Labelled photos from "Eye3", an image-classification folder in sirinapha0262/b. The possible labels are: central serous chorioretinopathy color fundus, diabetic retinopathy, disc edema, glaucoma, healthy, macular scar, myopia, pterygium, retinal detachment, retinitis pigmentosa.

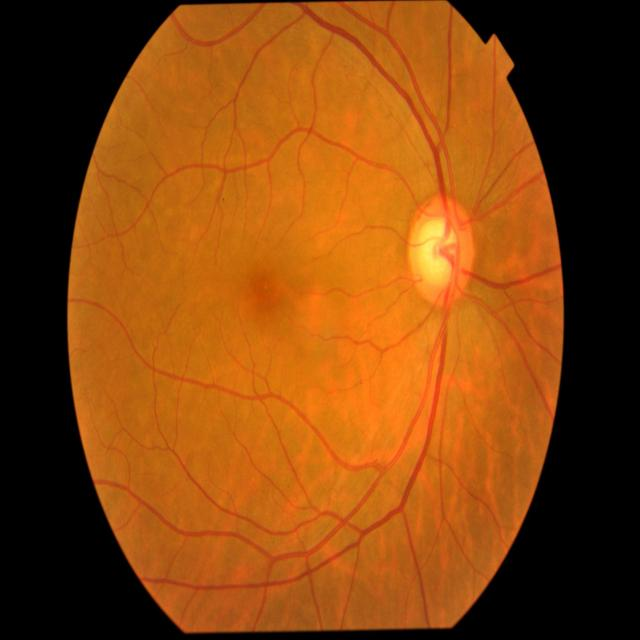
Label: macular scar

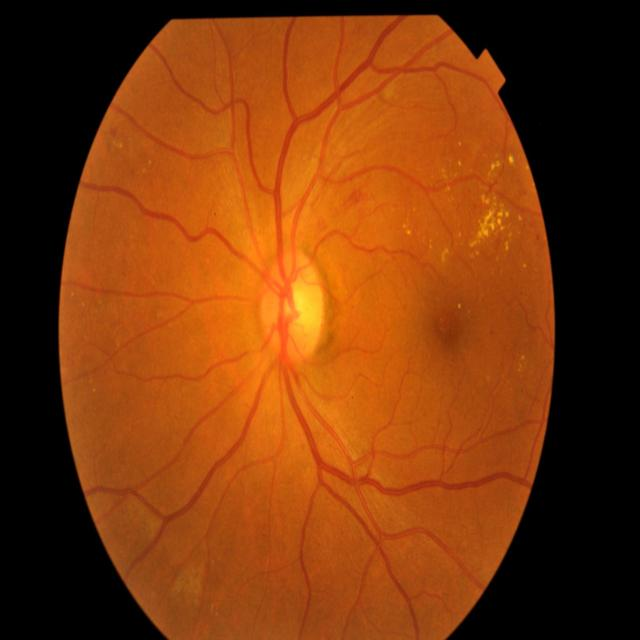
Label: diabetic retinopathy

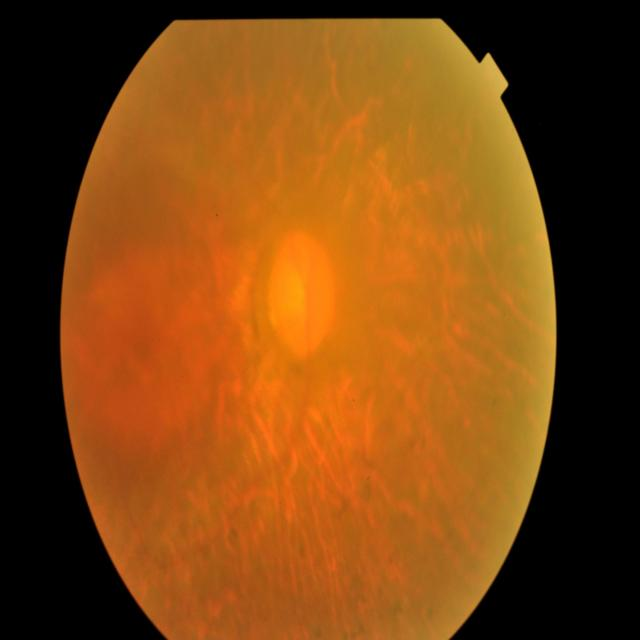
Label: retinitis pigmentosa

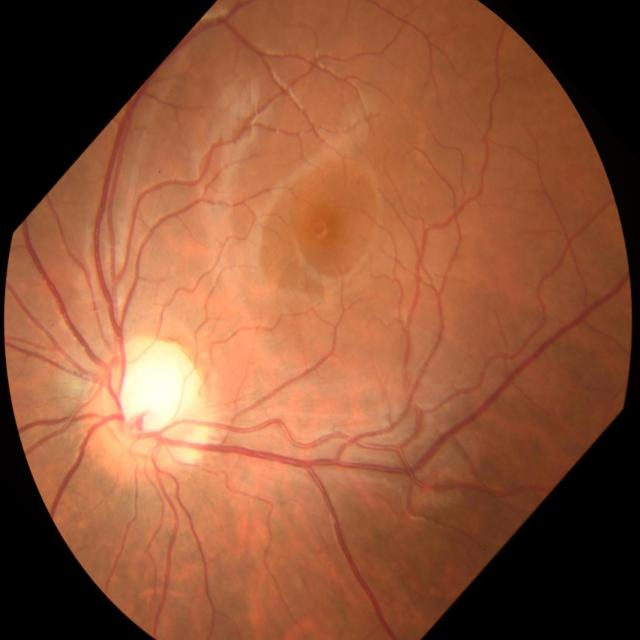
Label: myopia

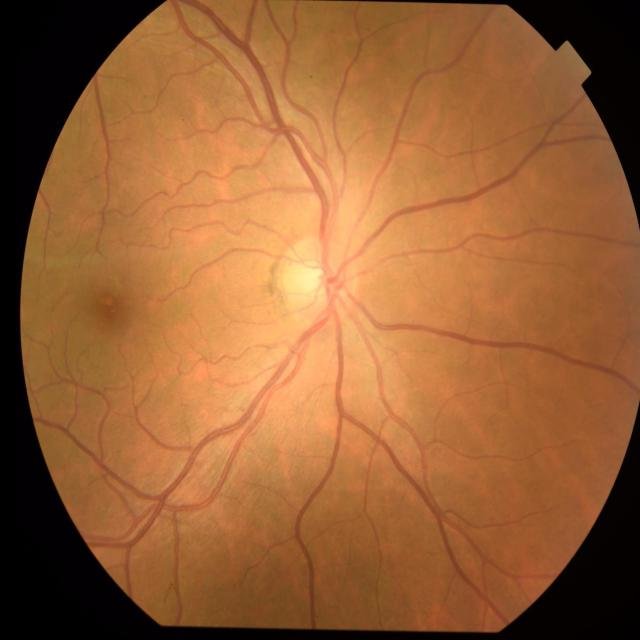
Label: healthy

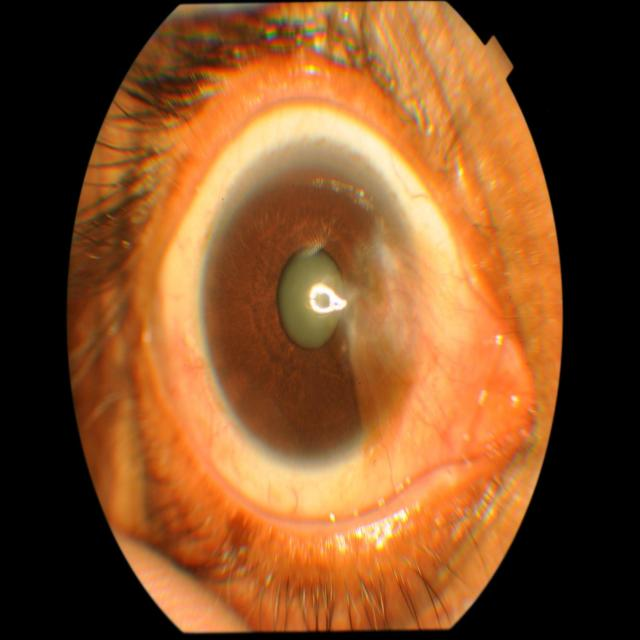
Label: pterygium
